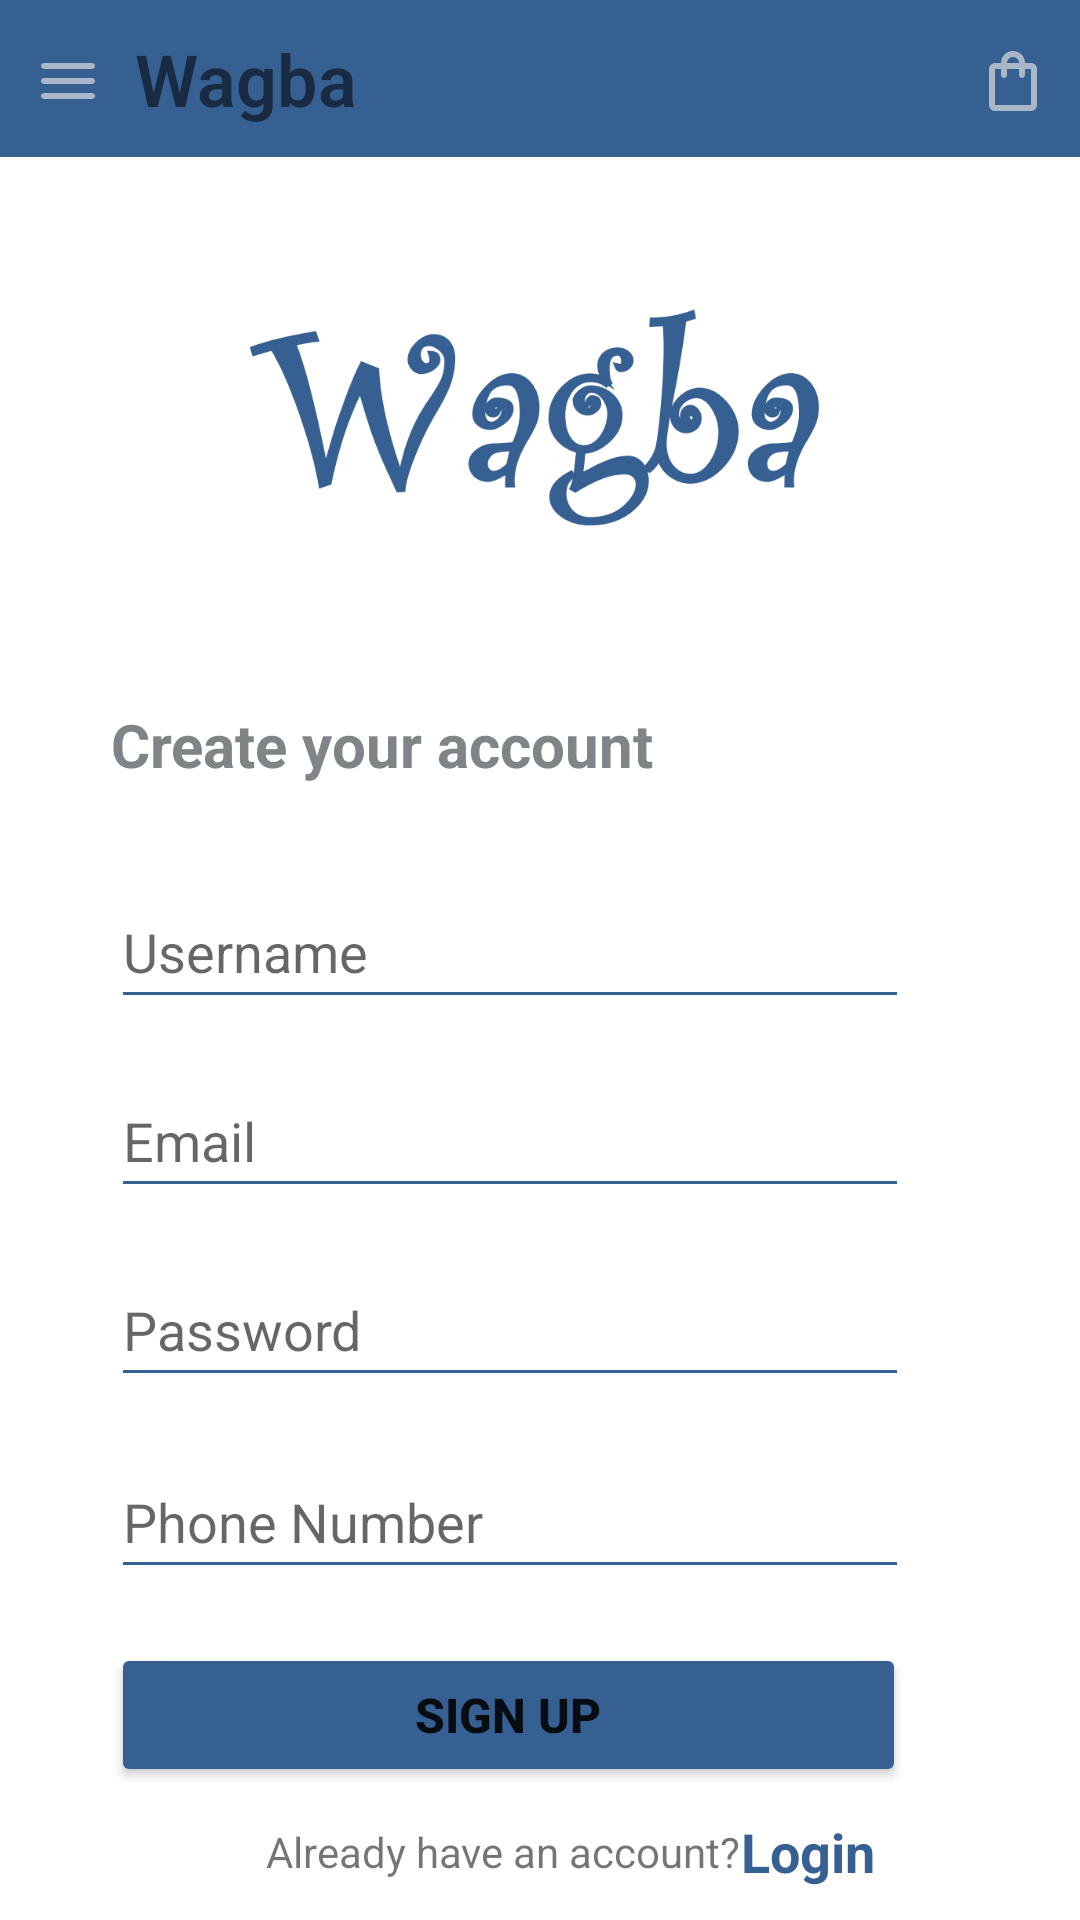

Reconstruct the res/layout file that produces this screen, plus the resources it refers to.
<!-- AndroidManifest.xml: application theme Theme.Wagba -->
<!-- res/layout/activity_sign_up.xml -->
<?xml version="1.0" encoding="utf-8"?>
<androidx.constraintlayout.widget.ConstraintLayout xmlns:android="http://schemas.android.com/apk/res/android"
    xmlns:app="http://schemas.android.com/apk/res-auto"
    xmlns:tools="http://schemas.android.com/tools"
    android:layout_width="match_parent"
    android:layout_height="match_parent"
    tools:context=".view.SignUpActivity">

    <include
        android:id="@+id/include"
        layout="@layout/toolbar"
        app:layout_constraintEnd_toEndOf="parent"
        app:layout_constraintStart_toStartOf="parent"
        app:layout_constraintTop_toTopOf="parent" />

    <ImageView

        android:id="@+id/imageView2"
        android:layout_width="match_parent"
        android:layout_height="90dp"
        android:layout_marginTop="52dp"
        android:layout_marginBottom="110dp"
        app:layout_constraintBottom_toTopOf="@+id/signUpUsername"
        app:layout_constraintEnd_toEndOf="parent"
        app:layout_constraintHorizontal_bias="0.0"
        app:layout_constraintStart_toStartOf="parent"
        app:layout_constraintTop_toBottomOf="@+id/include"
        app:srcCompat="@drawable/logo" />

    <TextView
        android:id="@+id/signUpStatus"
        android:layout_width="wrap_content"
        android:layout_height="wrap_content"
        android:layout_marginBottom="30dp"
        android:text="@string/sign_up_status"
        android:textColor="@color/light_grey"
        android:textSize="20sp"
        android:textStyle="bold"
        app:layout_constraintBottom_toTopOf="@+id/signUpUsername"
        app:layout_constraintStart_toStartOf="@+id/signUpUsername" />

    <EditText
        android:id="@+id/signUpEmail"
        android:layout_width="266dp"
        android:layout_height="wrap_content"
        android:layout_marginStart="37dp"
        android:layout_marginTop="15dp"
        android:backgroundTint="@color/dark_blue"
        android:ems="10"
        android:foregroundTint="@color/black"
        android:foregroundTintMode="multiply"
        android:hint="@string/email"
        android:inputType="textEmailAddress"
        android:minHeight="48dp"
        android:textColor="@color/black"
        android:textColorHighlight="@color/purple_200"
        android:textColorLink="@color/purple_500"
        android:textCursorDrawable="@null"
        app:layout_constraintStart_toStartOf="parent"
        app:layout_constraintTop_toBottomOf="@+id/signUpUsername" />

    <EditText
        android:id="@+id/signUpPassword"
        android:layout_width="266dp"
        android:layout_height="wrap_content"
        android:layout_marginTop="15dp"
        android:backgroundTint="@color/dark_blue"
        android:ems="10"
        android:hint="@string/password"
        android:inputType="textPassword"
        android:minHeight="48dp"
        android:textColor="@color/black"
        android:textCursorDrawable="@null"
        app:layout_constraintEnd_toEndOf="@+id/signUpEmail"
        app:layout_constraintTop_toBottomOf="@+id/signUpEmail" />

    <TextView
        android:id="@+id/textview"
        android:layout_width="wrap_content"
        android:layout_height="wrap_content"
        android:layout_marginTop="12dp"
        android:layout_marginEnd="25dp"
        android:text="@string/have_account"
        app:layout_constraintEnd_toEndOf="parent"
        app:layout_constraintHorizontal_bias="0.502"
        app:layout_constraintStart_toStartOf="parent"
        app:layout_constraintTop_toBottomOf="@+id/signUpButton" />

    <TextView
        android:id="@+id/loginPageButton"
        android:layout_width="wrap_content"
        android:layout_height="wrap_content"
        android:text="@string/login"
        android:textColor="@color/dark_blue"
        android:textSize="18dp"
        android:textStyle="bold"
        app:layout_constraintBottom_toBottomOf="@+id/textview"
        app:layout_constraintStart_toEndOf="@+id/textview"
        app:layout_constraintTop_toTopOf="@+id/textview" />

    <Button
        android:id="@+id/signUpButton"
        android:layout_width="265dp"
        android:layout_height="wrap_content"
        android:layout_marginTop="18dp"
        android:backgroundTint="@color/dark_blue"
        android:paddingTop="10dp"
        android:paddingBottom="10dp"
        android:text="@string/sing_up"
        android:textSize="16sp"
        android:textStyle="bold"
        app:layout_constraintStart_toStartOf="@+id/editTextPhone"
        app:layout_constraintTop_toBottomOf="@+id/editTextPhone" />

    <EditText
        android:id="@+id/signUpUsername"
        android:layout_width="266dp"
        android:layout_height="wrap_content"
        android:layout_marginBottom="313dp"
        android:backgroundTint="@color/dark_blue"
        android:ems="10"
        android:hint="@string/username"
        android:inputType="textPersonName"
        android:minHeight="48dp"
        android:textColor="@color/black"
        android:textCursorDrawable="@null"
        app:layout_constraintBottom_toBottomOf="parent"
        app:layout_constraintEnd_toEndOf="@+id/signUpPassword"
        app:layout_constraintStart_toStartOf="@+id/signUpEmail"
        app:layout_constraintTop_toBottomOf="@+id/imageView2" />

    <EditText
        android:id="@+id/editTextPhone"
        android:layout_width="266dp"
        android:layout_height="wrap_content"
        android:layout_marginTop="16dp"
        android:backgroundTint="@color/dark_blue"
        android:ems="10"
        android:hint="@string/phone_number"
        android:inputType="phone"
        android:minHeight="48dp"
        android:textColor="@color/black"
        android:textCursorDrawable="@null"
        app:layout_constraintEnd_toEndOf="@+id/signUpEmail"
        app:layout_constraintTop_toBottomOf="@+id/signUpPassword" />

</androidx.constraintlayout.widget.ConstraintLayout>
<!-- res/layout/toolbar.xml (included above) -->
<?xml version="1.0" encoding="utf-8"?>
<LinearLayout xmlns:android="http://schemas.android.com/apk/res/android"
    xmlns:app="http://schemas.android.com/apk/res-auto"
    android:layout_width="match_parent"
    android:layout_height="wrap_content"
    android:background="@color/dark_blue"
    android:orientation="horizontal"
    android:paddingTop="10dp"
    android:paddingBottom="10dp">


    <ImageView
        android:id="@+id/menuImageView"
        android:layout_width="0dp"
        android:layout_height="wrap_content"
        android:layout_marginTop="5dp"
        android:layout_weight="1"
        app:srcCompat="@drawable/ic_round_menu_24" />

    <TextView
        android:id="@+id/appName"
        android:layout_width="0dp"
        android:layout_height="wrap_content"
        android:layout_weight="6"
        android:fontFamily="sans-serif-light"
        android:text="@string/app_name"
        android:textSize="24sp"
        android:textStyle="bold" />

    <ImageView
        android:id="@+id/cartImageView"
        android:layout_width="0dp"
        android:layout_height="wrap_content"
        android:layout_marginTop="5dp"
        android:layout_weight="1"
        app:srcCompat="@drawable/ic_outline_shopping_bag_24" />
</LinearLayout>
<!-- resources referenced by this layout -->
<resources>
  <color name="black">#FF000000</color>
  <color name="dark_blue">#365F92</color>
  <color name="light_grey">#7F8487</color>
  <color name="purple_200">#FFBB86FC</color>
  <color name="purple_500">#FF6200EE</color>
  <!-- drawable ic_outline_shopping_bag_24 (drawable) -->
  <vector android:alpha="0.67" android:height="24dp"
      android:tint="#E2E3E4" android:viewportHeight="24"
      android:viewportWidth="24" android:width="24dp" xmlns:android="http://schemas.android.com/apk/res/android">
      <path android:fillColor="@android:color/white" android:pathData="M18,6h-2c0,-2.21 -1.79,-4 -4,-4S8,3.79 8,6H6C4.9,6 4,6.9 4,8v12c0,1.1 0.9,2 2,2h12c1.1,0 2,-0.9 2,-2V8C20,6.9 19.1,6 18,6zM12,4c1.1,0 2,0.9 2,2h-4C10,4.9 10.9,4 12,4zM18,20H6V8h2v2c0,0.55 0.45,1 1,1s1,-0.45 1,-1V8h4v2c0,0.55 0.45,1 1,1s1,-0.45 1,-1V8h2V20z"/>
  </vector>
  <!-- drawable ic_round_menu_24 (drawable) -->
  <vector android:alpha="0.67" android:height="24dp"
      android:tint="#E2E3E4" android:viewportHeight="24"
      android:viewportWidth="24" android:width="24dp" xmlns:android="http://schemas.android.com/apk/res/android">
      <path android:fillColor="@android:color/white" android:pathData="M4,18h16c0.55,0 1,-0.45 1,-1s-0.45,-1 -1,-1L4,16c-0.55,0 -1,0.45 -1,1s0.45,1 1,1zM4,13h16c0.55,0 1,-0.45 1,-1s-0.45,-1 -1,-1L4,11c-0.55,0 -1,0.45 -1,1s0.45,1 1,1zM3,7c0,0.55 0.45,1 1,1h16c0.55,0 1,-0.45 1,-1s-0.45,-1 -1,-1L4,6c-0.55,0 -1,0.45 -1,1z"/>
  </vector>
  <!-- drawable logo: png bitmap (drawable-v24, 29589 bytes) -->
  <string name="app_name">Wagba</string>
  <string name="email">Email</string>
  <string name="have_account">Already have an account?</string>
  <string name="login">Login</string>
  <string name="password">Password</string>
  <string name="phone_number">Phone Number</string>
  <string name="sign_up_status">Create your account</string>
  <string name="sing_up">Sign up</string>
  <string name="username">Username</string>
  <style name="Theme.Wagba" parent="Theme.MaterialComponents.DayNight.NoActionBar">
          
          <item name="colorPrimary">@color/dark_blue</item>
          <item name="colorPrimaryVariant">@color/dark_blue</item>
          <item name="colorOnPrimary">@color/white</item>
          
          <item name="colorSecondary">@color/teal_200</item>
          <item name="colorSecondaryVariant">@color/teal_700</item>
          <item name="colorOnSecondary">@color/black</item>
          
          <item name="android:statusBarColor">@color/dark_blue</item>
          
      </style>
  <color name="white">#FFFFFFFF</color>
  <color name="teal_200">#FF03DAC5</color>
  <color name="teal_700">#FF018786</color>
</resources>
